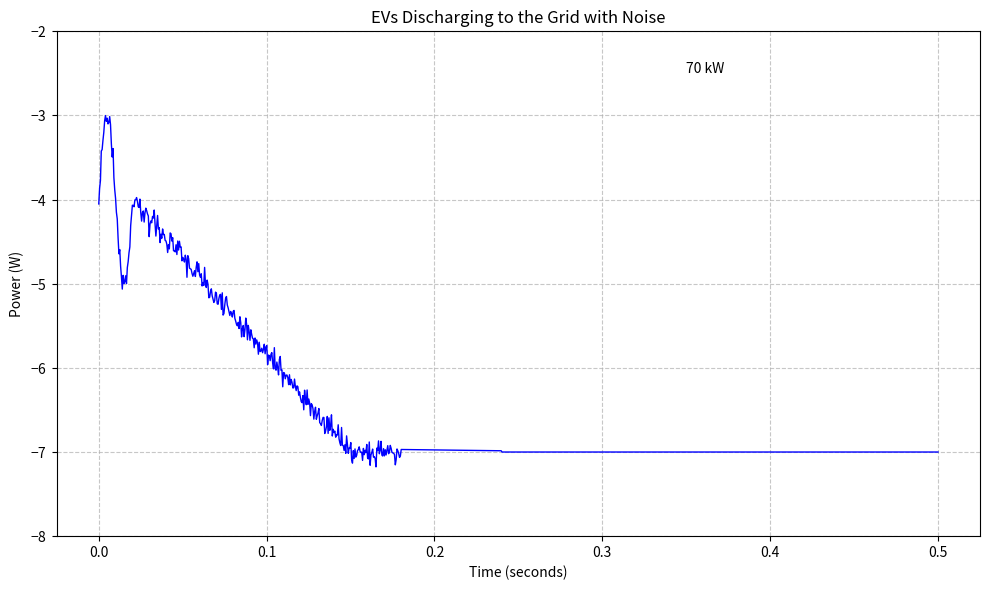

The script that saved this image:
import numpy as np
import matplotlib.pyplot as plt

# Create time array
t = np.linspace(0, 0.5, 1000)

# Create base power curve
def create_power_curve(t):
    power = np.zeros_like(t)
    
    # Initial fluctuation
    mask1 = t < 0.02
    power[mask1] = -40000 + 10000 * np.sin(2 * np.pi * 50 * t[mask1])
    
    # Steep decline
    mask2 = (t >= 0.02) & (t < 0.15)
    power[mask2] = -40000 - 30000 * (t[mask2] - 0.02) / 0.13
    
    # Stabilization
    mask3 = t >= 0.15
    power[mask3] = -70000
    
    return power

# Generate base power
power = create_power_curve(t)

# Add noise with level 1000 for t = 0 to t = 0.18
noise_levels = np.full(len(t[t <= 0.18]), 700)
noise = np.random.normal(0, noise_levels, len(t[t <= 0.18]))
noisy_power = power.copy()
noisy_power[t <= 0.18] += noise

# Decrease noise from 300 to 0 for t = 0.18 to t = 0.24
mask_decrease_noise = (t > 0.18) & (t <= 0.24)
noise_decrease = np.linspace(300, 150, len(t[mask_decrease_noise]))
noisy_power[mask_decrease_noise] += noise_decrease

# Plotting
plt.figure(figsize=(10, 6))
plt.plot(t, noisy_power/10000, 'b-', linewidth=1)

# Formatting
plt.grid(True, linestyle='--', alpha=0.7)
plt.xlabel('Time (seconds)')
plt.ylabel('Power (W)')
plt.title('EVs Discharging to the Grid with Noise')

# Set y-axis limits similar to original
plt.ylim(-8, -2)

# Add text annotation for power level
plt.text(0.35, -2.5, '70 kW', fontsize=10)

# Scientific notation on y-axis
plt.gca().yaxis.set_major_formatter(plt.ScalarFormatter(useMathText=True))
plt.gca().ticklabel_format(axis='y', style='sci', scilimits=(0,0))

# Show plot
plt.tight_layout()
plt.show()